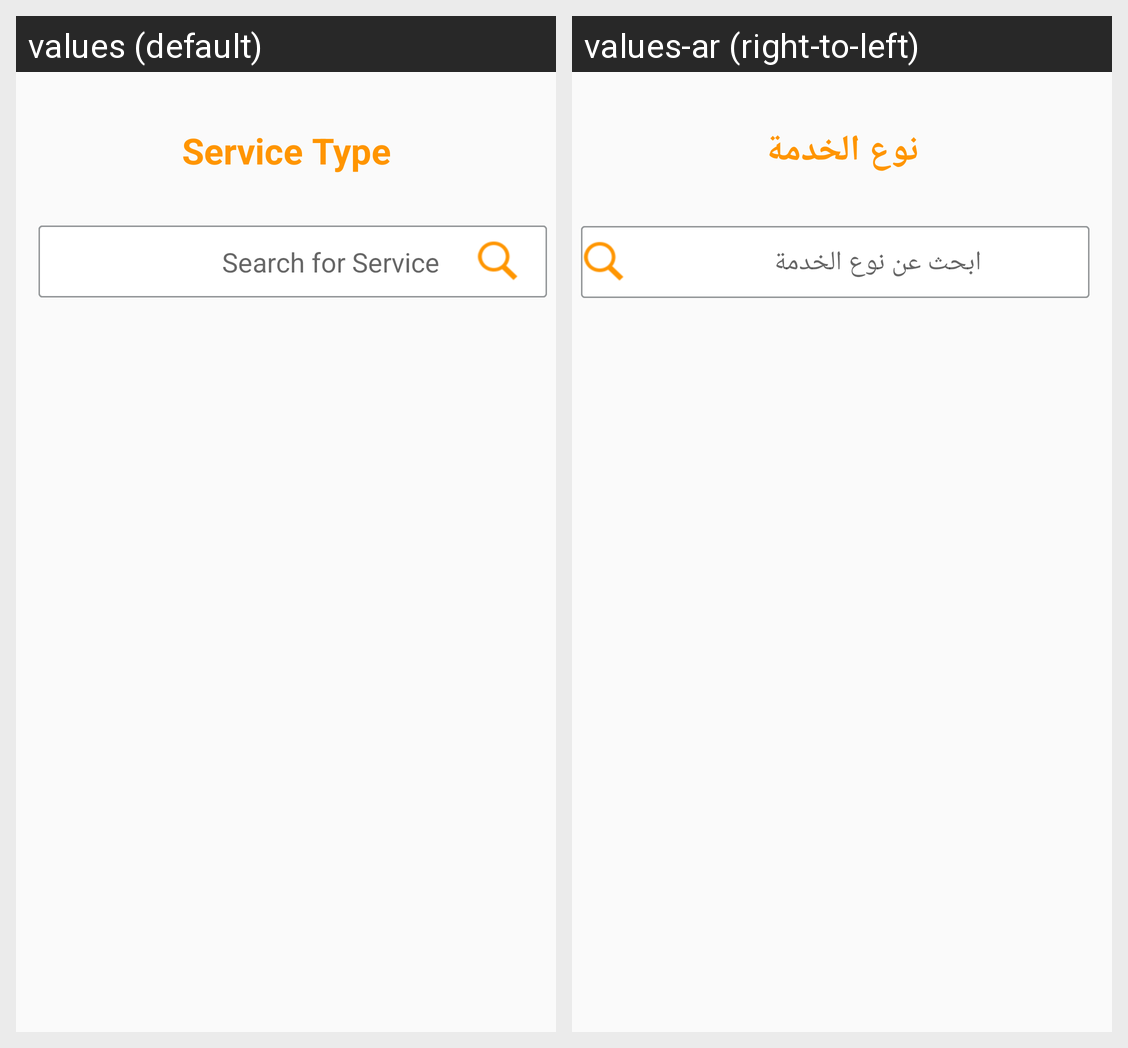

The Android screen above is rendered under two locales of the same app. Produce the string resources it draws, with the default and per-locale values.
Android screen res/layout/lay_dialog_list_filter.xml rendered under 2 locales, left to right: values (default), values-ar (right-to-left). Device: Nexus 5 (rendered at 1080×1920; each locale shown at half size, 540×960, under a caption strip naming it); theme AppTheme.
Strings drawn on this screen, with the default value and each locale's value (text and hints the layout hard-codes, and strings that could not be matched under every locale, appear in the picture but are not listed):

prompt_service
  values: Service Type
  values-ar: نوع الخدمة

servicesSearch
  values: Search for Service
  values-ar: ابحث عن نوع الخدمة
